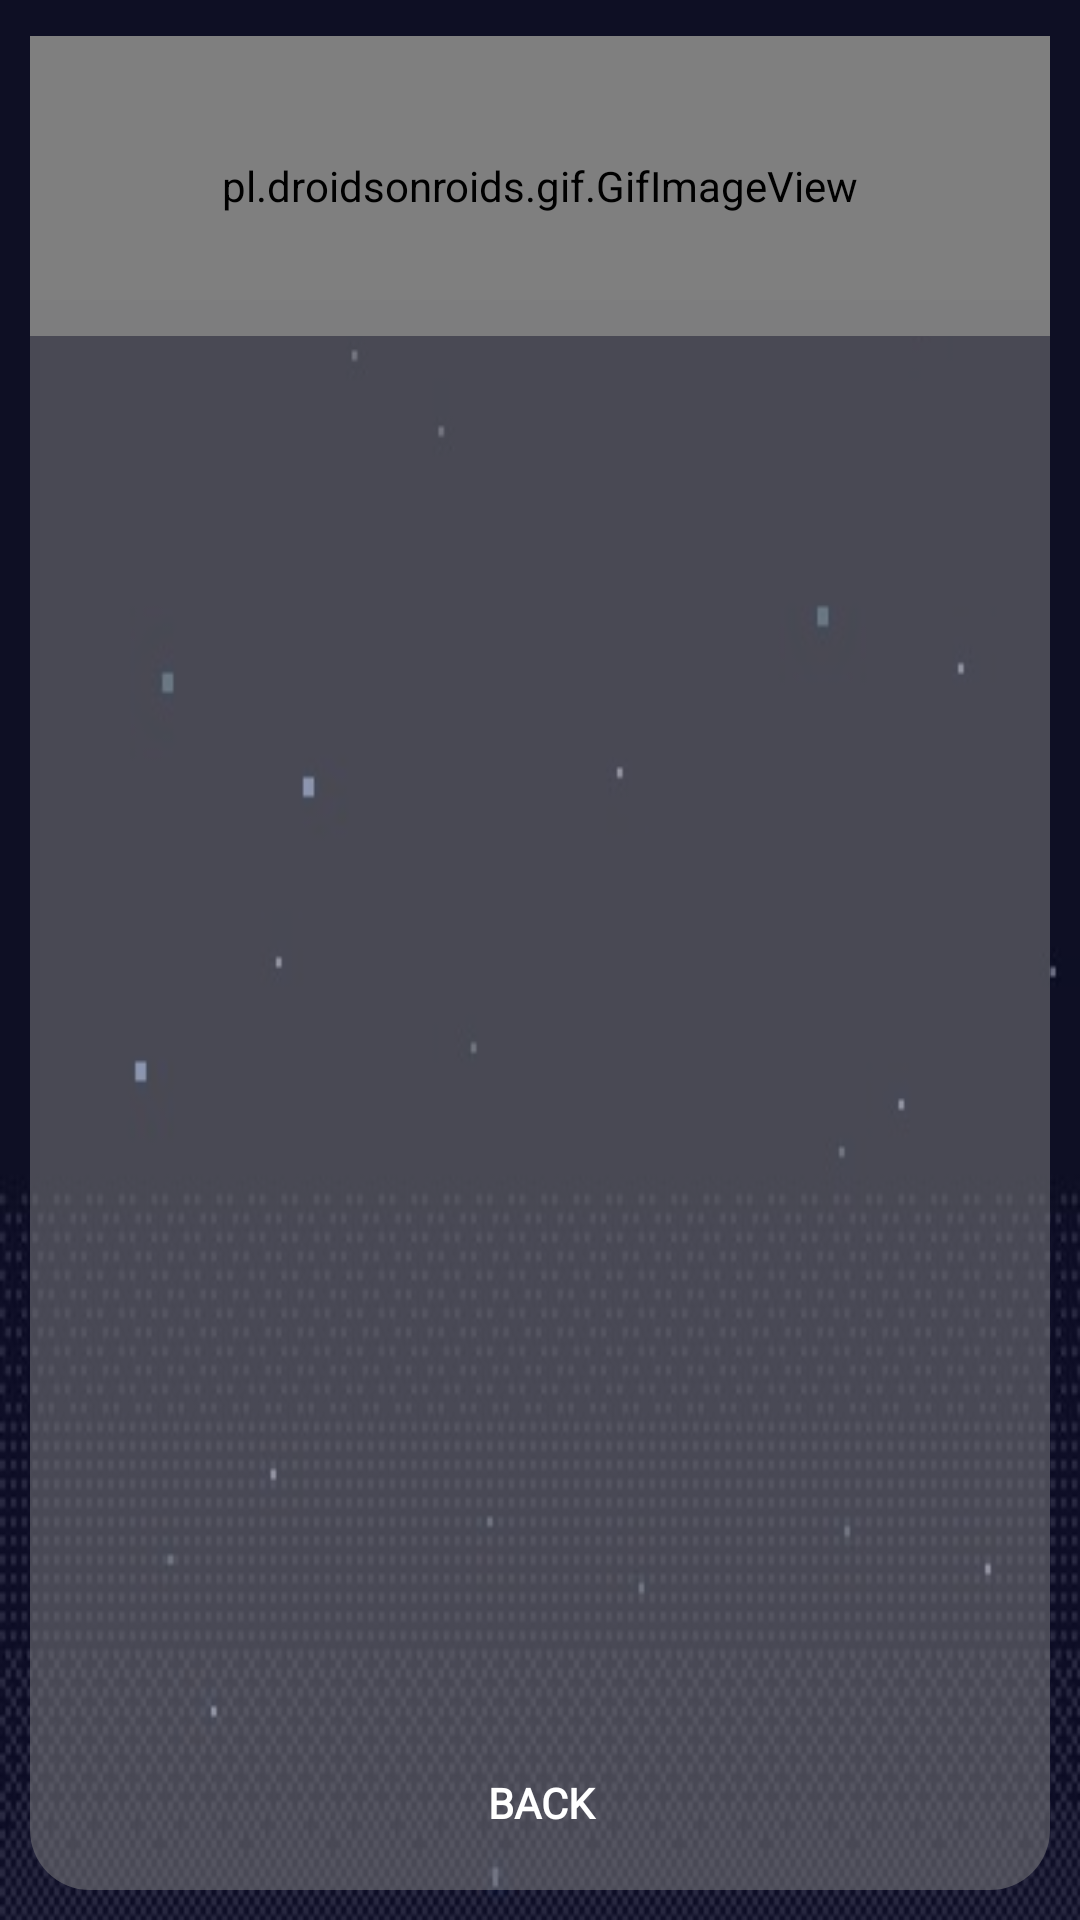

Layout XML and referenced resources for this Android screen:
<!-- AndroidManifest.xml: application theme Theme.Firebase -->
<!-- res/layout/activity_watchlist.xml -->
<?xml version="1.0" encoding="utf-8"?>
<LinearLayout xmlns:android="http://schemas.android.com/apk/res/android"
    xmlns:app="http://schemas.android.com/apk/res-auto"
    xmlns:tools="http://schemas.android.com/tools"
    android:layout_width="match_parent"
    android:layout_height="match_parent"
    tools:context=".WatchlistActivity"
    android:background="@drawable/reg_bg"
    android:orientation="vertical">

  <RelativeLayout
      android:layout_width="fill_parent"
      android:layout_height="fill_parent">


      <pl.droidsonroids.gif.GifImageView
          android:layout_width="match_parent"
          android:layout_height="100dp"
          android:layout_marginStart="10dp"
          android:layout_marginEnd="10dp"
          android:layout_marginTop="12dp"
          android:src="@drawable/watch_list">
      </pl.droidsonroids.gif.GifImageView>

      <ImageView
          android:layout_width="match_parent"
          android:layout_height="match_parent"
          android:layout_marginStart="10dp"
          android:layout_marginTop="100dp"
          android:layout_marginEnd="10dp"
          android:layout_marginBottom="10dp"
          android:background="@drawable/wlist_bg">
      </ImageView>

      <LinearLayout
        android:layout_width="match_parent"
        android:layout_height="match_parent"
          android:layout_marginTop="100dp"
        android:orientation="vertical">
    <TextView
        android:id="@+id/tvNoWatchlist"
        android:layout_width="match_parent"
        android:layout_height="wrap_content"
        android:gravity="center"
        android:textSize="25dp"
        android:padding="10dp"
        android:text="Empty Watchlist"
        android:background="@drawable/wtitle_bg"
        android:layout_marginStart="10dp"
        android:fontFamily="@font/bold_font"
        android:layout_marginEnd="10dp"
        android:textAppearance="?android:textAppearanceMedium"
        android:textColor="@color/white"
        android:visibility="gone"/>

          <TextView
              android:id="@+id/tvWatchlist"
              android:layout_width="match_parent"
              android:layout_height="wrap_content"
              android:gravity="center"
              android:textSize="25dp"
              android:padding="10dp"
              android:text="Watchlist"
              android:background="@drawable/wtitle_bg"
              android:layout_marginStart="10dp"
              android:fontFamily="@font/bold_font"
              android:layout_marginEnd="10dp"
              android:textAppearance="?android:textAppearanceMedium"
              android:textColor="@color/white"
              android:visibility="gone"/>
<RelativeLayout
    android:layout_width="match_parent"
    android:layout_height="match_parent">
    <androidx.recyclerview.widget.RecyclerView
        android:id="@+id/rvWatchlist"
        android:layout_width="match_parent"
        android:layout_height="match_parent"
        android:layout_marginTop="10dp"
        android:layout_marginBottom="60dp"
        android:layout_marginStart="25dp"
        android:layout_marginEnd="25dp" />
<LinearLayout
    android:layout_width="match_parent"
    android:layout_height="match_parent"
    android:gravity="bottom|center"
    android:orientation="vertical">
    <Button
        android:id="@+id/btnBack"
        android:layout_width="wrap_content"
        android:textStyle="bold"
        android:layout_gravity="center"
        android:textColor="@color/white"
        android:layout_marginBottom="15dp"
        android:fontFamily="@font/bold_font"
        android:background="@drawable/b_button_bg"
        android:layout_height="wrap_content"
        android:text="Back" />
</LinearLayout>
</RelativeLayout>

      </LinearLayout>
  </RelativeLayout>
</LinearLayout>
<!-- resources referenced by this layout -->
<resources>
  <color name="white">#FFFFFFFF</color>
  <!-- drawable b_button_bg (drawable) -->
  <?xml version="1.0" encoding="utf-8"?>
  <selector xmlns:android="http://schemas.android.com/apk/res/android">
      <item>
          <shape>
           <solid android:color="#00151C42"></solid>
              <corners android:radius="15dp"></corners>
          </shape>
      </item>
  </selector>
  <!-- drawable reg_bg: jpg bitmap (drawable-v24, 47247 bytes) -->
  <!-- drawable wlist_bg (drawable) -->
  <?xml version="1.0" encoding="utf-8"?>
  <selector xmlns:android="http://schemas.android.com/apk/res/android">
      <item>
          <shape>
           <solid android:color="#887C7C7E"></solid>
              <corners android:bottomLeftRadius="20dp" android:bottomRightRadius="20dp"></corners>
          </shape>
      </item>
  </selector>
  <!-- drawable wtitle_bg (drawable) -->
  <?xml version="1.0" encoding="utf-8"?>
  <selector xmlns:android="http://schemas.android.com/apk/res/android">
      <item>
          <shape>
           <solid android:color="#151C42"></solid>
              <corners android:bottomRightRadius="20dp" android:bottomLeftRadius="20dp"></corners>
          </shape>
      </item>
  </selector>
  <style name="Theme.Firebase" parent="Theme.MaterialComponents.DayNight.NoActionBar">
          
          <item name="colorPrimary">@color/custom</item>
          <item name="colorPrimaryVariant">@color/purple_700</item>
          <item name="colorOnPrimary">@color/white</item>
          
          <item name="colorSecondary">@color/teal_200</item>
          <item name="colorSecondaryVariant">@color/teal_700</item>
          <item name="colorOnSecondary">@color/black</item>
          
          <item name="android:statusBarColor" tools:targetApi="l">@color/black</item>
          
      </style>
  <color name="custom">#166CAF</color>
  <color name="purple_700">#FF3700B3</color>
  <color name="teal_200">#FF03DAC5</color>
  <color name="teal_700">#FF018786</color>
  <color name="black">#FF000000</color>
</resources>
